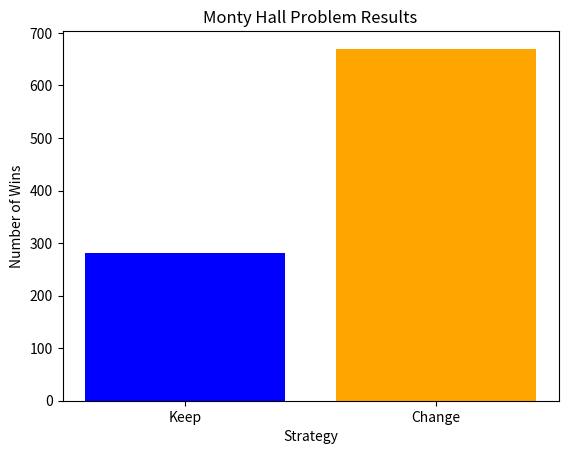

Write the Python code that produced this figure.
import random

def generate_doors():
    doors = [0, 0, 1] 
    random.shuffle(doors)

    print(doors)
    return doors

def participate(doors, keep_door):
    initial_choice = random.randint(0, 2)
    print(f"You chose door #{initial_choice + 1}")

    presenter_choice = random.choice([i for i in range(len(doors)) if i != (initial_choice) and doors[i] == 0])
    print(f"Presenter openned the door #{presenter_choice + 1} and it's empty")

    final_result = 0
    if keep_door:
        final_result = doors[initial_choice] 
    else:
        new_choice = random.choice([i for i in range(len(doors)) if i != (initial_choice) and i != (presenter_choice)])
        final_result = doors[new_choice]
    
    if final_result == 1:
        print("You won")
    else:
        print("You lost")

    return final_result

def visualize_results(results_keep, results_change):
    import matplotlib.pyplot as plt
    labels = ['Keep', 'Change']
    wins = [results_keep.count(1), results_change.count(1)]

    plt.bar(labels, wins, color=['blue', 'orange'])
    plt.title('Monty Hall Problem Results')
    plt.ylabel('Number of Wins')
    plt.xlabel('Strategy')
    plt.show()

def main(nbr_of_game=1000, visualize=False):
    print("Monty Hall Problem")
    results_keep = []
    results_change = []

    for i in range(nbr_of_game):
        doors = generate_doors()
        results_keep.append(participate(doors, True))
        results_change.append(participate(doors, False))

    print("On a total of "+ str(nbr_of_game) +" game, by keeping the same door, you won " + str(results_keep.count(1)) + " times")
    print("On a total of "+ str(nbr_of_game) +" game, by changing the door, you won " + str(results_change.count(1)) + " times")

    if visualize:
        try:
            visualize_results(results_keep, results_change)
        except ImportError:
            print("Visualization is not available because 'matplotlib' is not installed.")

if __name__ == "__main__":
    main(1000, True)